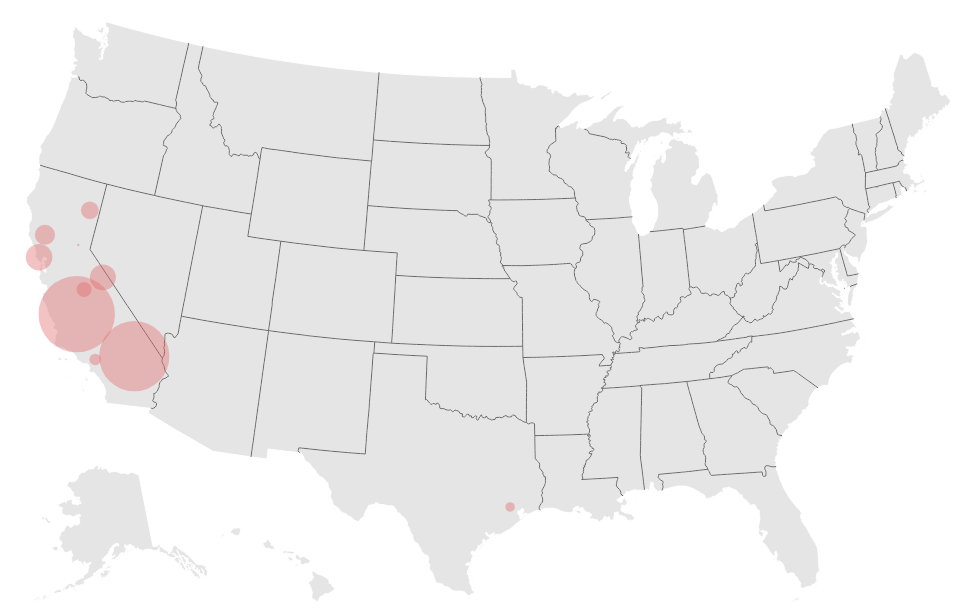
D3 v3 page, settled after 360 driven frames (6 s of simulated time); the page loaded 1 data file(s).


		//set the dimensions
		var width = 960;
		var height = 600;

		//out topojson already has a projection
		var path = d3.geo.path()
			.projection(null);

		var svg = d3.select("body").append("svg")
			.attr("width", width)
			.attr("height", height);	

		var radius = d3.scale.sqrt()
			.domain([0, 1e6])
			.range([0, 15])

			//Take in us.json
			d3.json("../us.json", function(err, us) {
				if(err) return console.error(err);

				//append path to svg and draw the map
				svg.append("path")
					.datum(topojson.feature(us, us.objects.nation))
					.attr("class", "land")
					.attr("d", path);

				svg.append("path")
					.datum(topojson.mesh(us, us.objects.states, function(a,b) { return a !== b }))
					.attr("class", "border border--state")
					.attr("d", path);

				svg.append("g")
					.attr("class", "bubble")
					.selectAll("circle")
					.data(topojson.feature(us,us.objects.counties).features)
					.sort(function(a,b) { return b.properties.profit - a.properties.profit; })
					.enter().append("circle")
					.attr("transform", function(d) { return "translate(" + path.centroid(d) + ")"; })
					.attr("r", function(d) { return radius(d.properties.profit)});
			})

	

### data: ../us.json
{
 "type": "Topology",
 "objects": {
  "counties": {
   "type": "GeometryCollection",
   "geometries": [
    "{... 3 keys}",
    "{... 3 keys}",
    "{... 3 keys}",
    "{... 3 keys}",
    "{... 3 keys}",
    "{... 3 keys}",
    "{... 3 keys}",
    "{... 3 keys}",
    "... 3,135 more items"
   ]
  },
  "states": {
   "type": "GeometryCollection",
   "geometries": [
    "{... 3 keys}",
    "{... 3 keys}",
    "{... 3 keys}",
    "{... 3 keys}",
    "{... 3 keys}",
    "{... 3 keys}",
    "{... 3 keys}",
    "{... 3 keys}",
    "... 43 more items"
   ]
  },
  "nation": {
   "type": "GeometryCollection",
   "geometries": [
    "{... 3 keys}",
    "{... 3 keys}",
    "{... 3 keys}",
    "{... 3 keys}",
    "{... 3 keys}",
    "{... 3 keys}",
    "{... 3 keys}",
    "{... 3 keys}",
    "... 43 more items"
   ]
  }
 },
 "arcs": [
  [
   [
    7255,
    7227
   ],
   [
    -43,
    -16
   ],
   [
    -16,
    27
   ]
  ],
  [
   [
    7196,
    7238
   ],
   [
    -18,
    -60
   ],
   [
    -9,
    -61
   ]
  ],
  [
   [
    7169,
    7117
   ],
   [
    38,
    -5
   ],
   [
    -1,
    -17
   ],
   [
    56,
    -10
   ]
  ],
  [
   [
    7262,
    7085
   ],
   [
    7,
    114
   ]
  ],
  [
   [
    7269,
    7199
   ],
   [
    -14,
    28
   ]
  ],
  [
   [
    7208,
    6685
   ],
   [
    -35,
    -24
   ],
   [
    -35,
    16
   ]
  ],
  [
   [
    7138,
    6677
   ],
   [
    -3,
    -16
   ]
  ],
  [
   [
    7135,
    6661
   ],
   [
    6,
    -21
   ],
   [
    23,
    -20
   ],
   [
    18,
    -45
   ],
   [
    -2,
    -12
   ],
   [
    16,
    -14
   ],
   [
    13,
    -54
   ],
   [
    11,
    -4
   ]
  ],
  "... 9,321 more items"
 ],
 "transform": {
  "scale": [
   0.09997,
   0.05837
  ],
  "translate": [
   -56.78,
   12.47
  ]
 }
}